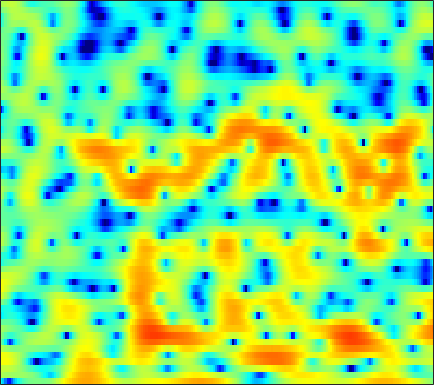

Data behind this chart, as committed beside it:
-5.619, -7.7157, -11.306, -15.383, -15.824, -12.163, -8.7458, -6.8224, -4.8692, -3.4189, -2.3221, -1.6891, -1.0583, -0.62187, -0.40649, -0.24577, -0.20932, -0.23337, -0.32141, -0.40698, -0.41236, -0.32166, -0.02798, 0.49679
2.036, 1.793, 1.518, 1.311, 1.206, 1.12, 1.089, 1.09, 1.095, 1.081, 1.02, 0.9338, 0.7453, 0.4638, 0.1819, -0.3047, -0.9331, -1.51, -2.449, -3.602, -4.969, -6.066, -7.302, -7.526
2.816, 2.871, 2.867, 2.777, 2.652, 2.414, 2.092, 1.796, 1.318, 0.754, 0.09716, -0.4472, -1.222, -2.028, -2.629, -3.384, -4.03, -4.414, -4.771, -4.925, -4.889, -4.74, -4.38, -3.836
4.883, 4.974, 4.955, 4.78, 4.546, 4.09, 3.466, 2.877, 1.916, 0.723, -0.7428, -2.077, -4.254, -7.101, -9.942, -15.52, -24.81, -21.08, -14.98, -11.9, -10.2, -9.43, -8.777, -8.322
4.927, 4.82, 4.597, 4.3, 4.022, 3.579, 3.053, 2.607, 1.93, 1.152, 0.2643, -0.4792, -1.575, -2.735, -3.561, -4.494, -5.116, -5.414, -5.662, -5.893, -6.279, -6.74, -7.67, -9.065
2.358, 1.837, 1.156, 0.5779, 0.2511, 0.002885, -0.06197, -0.02082, 0.08595, 0.1905, 0.2482, 0.2571, 0.2126, 0.1324, 0.06679, -0.04315, -0.1624, -0.2674, -0.425, -0.593, -0.7932, -0.956, -1.161, -1.33
-0.8812, -2.728, -6.074, -10.96, -14.93, -12.08, -7.464, -5.106, -2.926, -1.422, -0.3477, 0.2737, 0.9164, 1.404, 1.681, 1.932, 2.082, 2.148, 2.18, 2.165, 2.075, 1.961, 1.738, 1.443
0.5301, -0.4774, -1.837, -2.957, -3.408, -3.414, -2.895, -2.357, -1.614, -0.9577, -0.4115, -0.06506, 0.3359, 0.6787, 0.9036, 1.192, 1.5, 1.744, 2.048, 2.292, 2.434, 2.45, 2.325, 1.988
1.33, 1.017, 0.5866, 0.1638, -0.1122, -0.4621, -0.7963, -1.078, -1.503, -1.998, -2.605, -3.171, -3.972, -4.66, -4.847, -4.475, -3.471, -2.492, -1.193, -0.03813, 0.9219, 1.506, 2.079, 2.396
-1.415, -1.302, -1.218, -1.263, -1.388, -1.705, -2.166, -2.636, -3.462, -4.597, -6.161, -7.726, -10.6, -15.21, -21.04, -20.12, -12.28, -8.749, -5.459, -3.048, -1.153, 0.02051, 1.32, 2.349
-6.356, -5.288, -4.324, -3.827, -3.705, -3.811, -4.149, -4.552, -5.297, -6.245, -7.21, -7.934, -8.84, -9.69, -10.09, -9.887, -8.719, -7.561, -5.883, -4.093, -2.283, -0.9958, 0.5365, 1.884
-5.22, -4.608, -4.248, -4.287, -4.564, -5.194, -6.04, -6.714, -7.518, -8.251, -8.967, -9.592, -10.65, -12.18, -13.52, -15.23, -15.01, -12.89, -9.41, -6.22, -3.478, -1.725, 0.2484, 1.847
0.04004, -0.5071, -1.55, -3.049, -4.538, -7.207, -10.92, -14.32, -16.57, -13.91, -11.57, -10.69, -10.18, -10.27, -10.86, -12, -11.49, -9.843, -7.238, -4.604, -2.239, -0.7581, 0.9132, 2.286
3.722, 2.988, 1.798, 0.3246, -0.9759, -2.951, -5.05, -6.406, -7.308, -7.041, -6.239, -5.6, -4.928, -4.502, -4.273, -3.893, -3.382, -2.947, -2.273, -1.407, -0.4797, 0.1855, 0.9884, 1.709
5.086, 4.568, 3.821, 3.006, 2.359, 1.506, 0.7031, 0.1772, -0.3803, -0.8382, -1.173, -1.337, -1.571, -1.859, -2.063, -2.278, -2.561, -2.796, -2.931, -2.864, -2.663, -2.404, -1.953, -1.491
5.01, 4.718, 4.308, 3.882, 3.548, 3.089, 2.625, 2.267, 1.784, 1.294, 0.7629, 0.3014, -0.3863, -1.178, -1.898, -3.1, -4.56, -5.808, -7.696, -9.443, -9.898, -9.102, -7.354, -5.743
3.61, 3.55, 3.466, 3.367, 3.278, 3.126, 2.934, 2.754, 2.462, 2.117, 1.675, 1.252, 0.5865, -0.2679, -1.093, -2.486, -4.244, -5.982, -9.07, -12.62, -13.78, -11.59, -8.386, -6.079
-0.05608, 0.3274, 0.7563, 1.073, 1.25, 1.419, 1.534, 1.597, 1.64, 1.624, 1.552, 1.442, 1.191, 0.801, 0.436, -0.1601, -0.89, -1.478, -2.155, -2.667, -2.9, -2.8, -2.436, -1.958
-4.605, -3.564, -2.738, -2.322, -2.164, -2, -1.772, -1.49, -0.9935, -0.4323, 0.1174, 0.4917, 0.8638, 1.103, 1.204, 1.215, 1.099, 0.9961, 0.8133, 0.6029, 0.4817, 0.4133, 0.3765, 0.4224
-3.521, -3.588, -4.149, -5.264, -6.452, -8.194, -8.945, -8.108, -5.886, -3.615, -1.749, -0.6403, 0.5195, 1.379, 1.812, 2.176, 2.351, 2.349, 2.162, 1.889, 1.56, 1.276, 0.9497, 0.7574
0.2897, -0.5774, -2.115, -4.224, -6.312, -9.811, -12.11, -10.52, -6.955, -3.994, -1.685, -0.3226, 1.141, 2.251, 2.839, 3.334, 3.512, 3.385, 2.935, 2.135, 0.9083, -0.1821, -1.7, -2.789
2.583, 1.807, 0.6028, -0.7768, -1.837, -3.143, -4.085, -4.442, -4.226, -3.291, -1.925, -0.7461, 0.7895, 2.036, 2.781, 3.463, 3.689, 3.584, 3.066, 1.909, 0.02302, -2.034, -6.38, -13.41
2.147, 1.556, 0.5319, -0.82, -2.092, -4.247, -7.196, -10.32, -15.26, -12.34, -7.113, -4.312, -1.577, 0.3549, 1.425, 2.434, 2.987, 3.172, 3.053, 2.614, 1.908, 1.222, 0.3456, -0.3095
0.3365, 0.04043, -0.5931, -1.494, -2.361, -3.764, -5.395, -6.596, -7.577, -6.957, -5.223, -3.698, -1.892, -0.4086, 0.4877, 1.358, 1.983, 2.262, 2.425, 2.435, 2.274, 2.101, 1.833, 1.55
-0.9955, -1.034, -1.227, -1.534, -1.809, -2.189, -2.504, -2.631, -2.623, -2.333, -1.834, -1.347, -0.6602, 0.00959, 0.4654, 0.9532, 1.328, 1.503, 1.659, 1.694, 1.639, 1.573, 1.418, 1.246
-1.298, -1.343, -1.461, -1.585, -1.647, -1.655, -1.559, -1.408, -1.105, -0.7491, -0.3227, -0.02073, 0.3732, 0.7188, 0.9059, 1.114, 1.199, 1.211, 1.176, 1.051, 0.9171, 0.7905, 0.6295, 0.4851
-0.8827, -1.347, -1.977, -2.463, -2.615, -2.443, -1.897, -1.353, -0.5553, 0.2019, 0.8508, 1.248, 1.642, 1.859, 1.913, 1.834, 1.601, 1.358, 0.908, 0.4535, -0.002238, -0.3037, -0.5726, -0.7346
0.146, -1.359, -3.997, -7.377, -9.295, -7.742, -4.328, -2.172, -0.02577, 1.559, 2.638, 3.208, 3.646, 3.747, 3.641, 3.179, 2.445, 1.668, 0.4263, -0.9797, -2.378, -3.163, -3.749, -3.706
1.878, 0.4068, -1.963, -4.539, -5.722, -4.807, -2.374, -0.5884, 1.366, 2.829, 3.87, 4.377, 4.715, 4.666, 4.368, 3.582, 2.295, 0.9163, -1.499, -5.166, -10.46, -16.7, -17.29, -11.85
2.178, 1.444, 0.531, -0.1091, -0.3387, -0.2421, 0.31, 0.8783, 1.764, 2.603, 3.32, 3.712, 3.983, 3.951, 3.651, 2.965, 1.778, 0.6354, -1.47, -3.979, -6.916, -8.763, -10.53, -11.52
0.5435, -0.06133, -0.798, -1.389, -1.664, -1.66, -1.188, -0.5312, 0.5284, 1.635, 2.59, 3.172, 3.72, 3.958, 3.947, 3.614, 3.007, 2.308, 1.19, -0.2045, -1.694, -2.927, -4.616, -6.49
-3.698, -4.154, -5.174, -6.955, -8.756, -10.66, -8.962, -6.278, -3.033, -0.5869, 1.262, 2.29, 3.311, 3.933, 4.216, 4.29, 4.115, 3.803, 3.234, 2.442, 1.48, 0.6601, -0.5067, -1.755
-8.319, -7.329, -7.241, -8.293, -9.644, -10.99, -9.486, -6.997, -4.002, -1.632, 0.1575, 1.21, 2.272, 3.014, 3.382, 3.676, 3.731, 3.667, 3.376, 2.967, 2.327, 1.821, 0.9898, 0.1266
-4.374, -4.017, -3.757, -3.635, -3.558, -3.349, -2.887, -2.358, -1.542, -0.6217, 0.1818, 0.7536, 1.356, 1.919, 2.2, 2.549, 2.723, 2.792, 2.694, 2.476, 2.081, 1.683, 0.9795, 0.1455
0.6764, 0.5016, 0.3343, 0.1875, 0.08826, -0.03204, -0.08026, -0.1574, -0.1799, -0.2167, -0.1606, -0.1085, 0.08697, 0.3573, 0.6873, 1.115, 1.587, 1.841, 2.135, 2.14, 1.991, 1.615, 0.9222, -0.2066
3.2, 2.913, 2.571, 2.196, 1.871, 1.372, 0.7362, 0.1849, -0.6772, -1.715, -2.757, -3.49, -4.007, -3.93, -3.245, -2.042, -0.6409, 0.2801, 1.326, 2.006, 2.271, 2.24, 1.778, 0.8582
1.745, 1.669, 1.536, 1.284, 0.9597, 0.2841, -0.7635, -1.741, -3.506, -5.696, -8.723, -11.67, -18.37, -20.49, -13.98, -8.189, -4.539, -2.414, -0.3916, 1.135, 2.063, 2.529, 2.707, 2.569
-3.366, -2.308, -1.369, -0.9668, -1.007, -1.532, -2.578, -3.757, -5.846, -8.567, -11.92, -14.35, -15.94, -14.8, -12.39, -8.721, -5.393, -3.21, -0.9781, 0.7783, 2.037, 2.67, 3.247, 3.475
-5.713, -3.985, -2.452, -1.668, -1.474, -1.678, -2.392, -3.341, -5.189, -7.859, -11.91, -16.12, -18.91, -13.04, -9.487, -5.815, -3.112, -1.411, 0.4162, 1.803, 2.848, 3.353, 3.811, 3.969
-3.125, -2.729, -2.078, -1.516, -1.211, -1.045, -1.156, -1.467, -2.107, -2.871, -3.676, -4.081, -4.058, -3.432, -2.604, -1.319, -0.08837, 0.7904, 1.797, 2.542, 3.121, 3.371, 3.485, 3.36
-5.327, -4.757, -3.686, -2.535, -1.785, -0.9996, -0.4803, -0.2363, -0.04485, -0.01437, 0.006201, 0.02928, 0.1276, 0.3771, 0.5676, 0.9163, 1.303, 1.546, 1.896, 2.121, 2.256, 2.325, 2.218, 1.937
-15.96, -10.21, -5.995, -3.411, -2.046, -0.7114, 0.2299, 0.7512, 1.237, 1.534, 1.714, 1.781, 1.779, 1.709, 1.612, 1.421, 1.201, 1.016, 0.7768, 0.6704, 0.603, 0.6078, 0.6515, 0.5856
-4.75, -3.951, -2.554, -1.206, -0.3437, 0.5942, 1.327, 1.752, 2.171, 2.469, 2.595, 2.591, 2.437, 2.047, 1.64, 0.8552, -0.2179, -1.118, -2.407, -3.293, -3.304, -2.862, -1.903, -1.04
0.8261, 0.7558, 0.7941, 0.923, 1.054, 1.268, 1.507, 1.712, 2.007, 2.277, 2.462, 2.499, 2.371, 1.959, 1.39, 0.219, -1.633, -3.73, -8.129, -18.66, -15.43, -8.854, -4.574, -2.194
2.141, 1.685, 1.019, 0.2786, -0.2801, -0.9179, -1.238, -1.166, -0.6688, 0.06312, 0.8336, 1.303, 1.695, 1.802, 1.631, 1.067, 0.152, -0.7593, -2.114, -3.083, -3.049, -2.425, -1.309, -0.3036
1.211, 0.4526, -0.9039, -2.774, -4.644, -7.976, -11.65, -11.62, -7.888, -4.525, -2.136, -0.8149, 0.4526, 1.268, 1.665, 1.921, 1.936, 1.862, 1.705, 1.532, 1.467, 1.51, 1.564, 1.589
-0.04322, -0.7694, -2.097, -3.882, -5.551, -8.184, -10.38, -10.37, -8.123, -5.506, -3.28, -1.912, -0.4457, 0.6662, 1.319, 1.968, 2.384, 2.574, 2.709, 2.723, 2.619, 2.479, 2.229, 1.872
-0.3462, -0.8751, -1.778, -2.816, -3.608, -4.537, -5.088, -5.146, -4.735, -3.828, -2.674, -1.754, -0.5403, 0.5731, 1.268, 2.043, 2.623, 2.908, 3.105, 3.123, 2.936, 2.648, 2.119, 1.423
0.166, -0.3477, -1.25, -2.353, -3.283, -4.528, -5.539, -5.967, -5.825, -4.811, -3.371, -2.206, -0.6714, 0.7086, 1.577, 2.548, 3.273, 3.635, 3.875, 3.846, 3.538, 3.102, 2.241, 1.048
0.6217, 0.03778, -1.075, -2.667, -4.25, -7.073, -11.31, -15.99, -16.44, -10.3, -6.123, -3.811, -1.388, 0.5017, 1.659, 2.882, 3.777, 4.25, 4.587, 4.571, 4.229, 3.75, 2.731, 1.226
0.1433, -0.3213, -1.28, -2.664, -3.997, -6.116, -8.505, -9.952, -10.29, -8.592, -6.267, -4.526, -2.39, -0.4789, 0.7807, 2.145, 3.181, 3.745, 4.207, 4.341, 4.131, 3.748, 2.958, 1.82
-0.4174, -0.6261, -1.209, -2.099, -2.964, -4.35, -5.877, -7.023, -8.247, -8.752, -7.891, -6.471, -4.152, -1.937, -0.478, 1.124, 2.313, 2.945, 3.493, 3.736, 3.677, 3.451, 2.961, 2.286
-0.5193, -0.4952, -0.7066, -1.236, -1.864, -3.108, -4.928, -6.845, -10.9, -20.7, -18.21, -10.67, -5.569, -2.381, -0.6697, 1.019, 2.163, 2.725, 3.151, 3.249, 3.107, 2.89, 2.467, 1.985
-1.348, -0.8945, -0.4397, -0.2751, -0.3658, -0.7792, -1.518, -2.252, -3.269, -3.926, -3.607, -2.76, -1.27, 0.1734, 1.062, 1.961, 2.519, 2.712, 2.654, 2.26, 1.587, 0.9483, 0.04609, -0.7042
-4.37, -2.649, -0.9783, 0.134, 0.6659, 1.076, 1.225, 1.222, 1.184, 1.201, 1.33, 1.516, 1.844, 2.167, 2.357, 2.474, 2.373, 2.119, 1.484, 0.454, -1.131, -2.819, -5.898, -9.94
-4.42, -2.602, -0.7825, 0.4955, 1.177, 1.787, 2.142, 2.288, 2.355, 2.344, 2.272, 2.2, 2.082, 1.942, 1.819, 1.582, 1.215, 0.8179, 0.08989, -0.9486, -2.406, -3.807, -6.198, -8.693
-0.6213, 0.002005, 0.8106, 1.481, 1.866, 2.204, 2.344, 2.329, 2.153, 1.819, 1.386, 1.018, 0.5161, 0.06586, -0.2224, -0.5245, -0.7659, -0.9434, -1.233, -1.638, -2.126, -2.528, -3.011, -3.284
1.672, 1.963, 2.339, 2.646, 2.793, 2.846, 2.686, 2.4, 1.8, 0.9187, -0.217, -1.205, -2.559, -3.687, -4.178, -4.241, -3.839, -3.441, -2.98, -2.645, -2.428, -2.329, -2.168, -1.943
